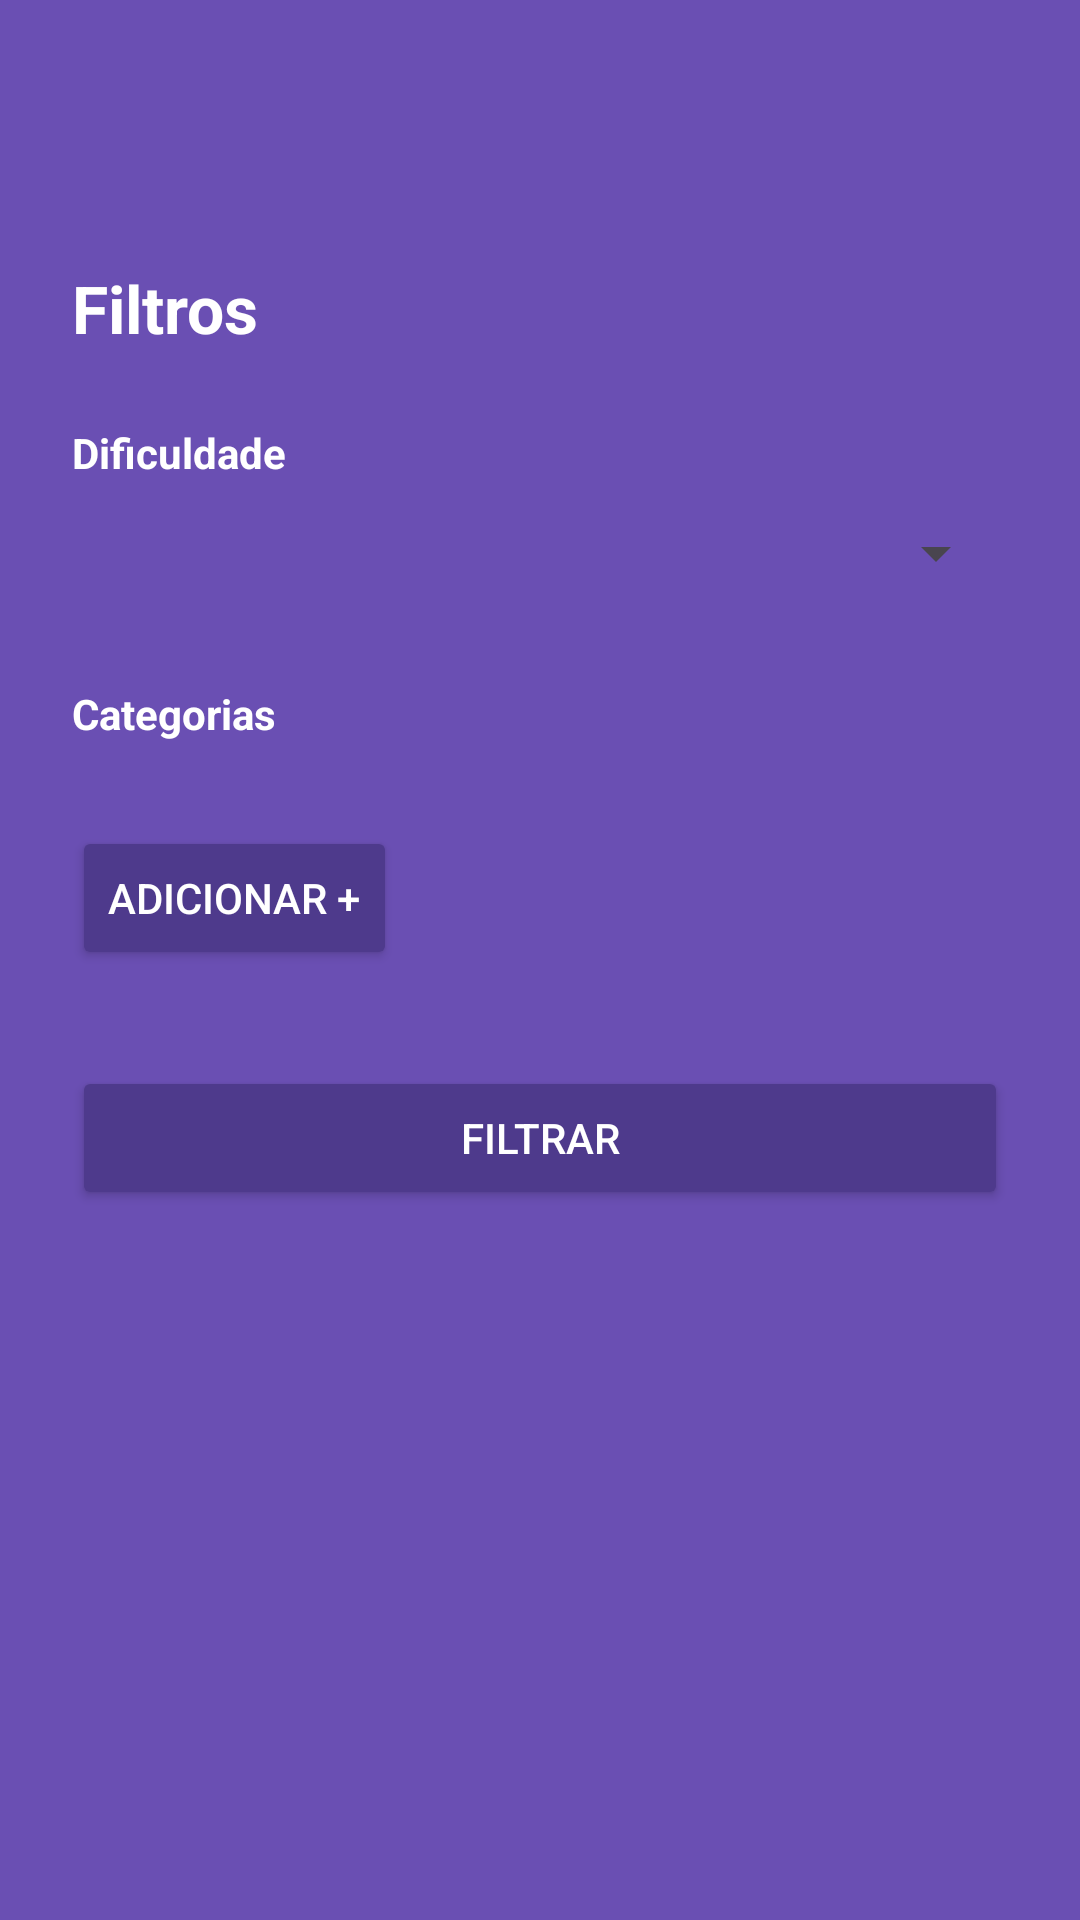

The Android layout XML behind this screen, and the referenced resources:
<!-- AndroidManifest.xml: application theme Theme.Projeto_AMSI -->
<!-- res/layout/drawer_filtros.xml -->
<?xml version="1.0" encoding="utf-8"?>
<ScrollView
    xmlns:android="http://schemas.android.com/apk/res/android"
    android:layout_width="match_parent"
    android:layout_height="match_parent"
    android:layout_gravity="end"
    android:background="#6A4FB3"
    android:paddingTop="64dp">

    <LinearLayout
        android:layout_width="match_parent"
        android:layout_height="wrap_content"
        android:orientation="vertical"
        android:padding="24dp">

        <TextView
            android:layout_width="wrap_content"
            android:layout_height="wrap_content"
            android:text="Filtros"
            android:textSize="22sp"
            android:textStyle="bold"
            android:textColor="@android:color/white"
            android:layout_marginBottom="24dp"/>

        
        <TextView
            android:layout_width="wrap_content"
            android:layout_height="wrap_content"
            android:text="Dificuldade"
            android:textStyle="bold"
            android:textColor="@android:color/white"/>

        <Spinner
            android:id="@+id/spinnerDificuldade"
            android:layout_width="match_parent"
            android:layout_height="wrap_content"
            android:layout_marginTop="12dp"
            android:layout_marginBottom="32dp"/>

        
        <TextView
            android:layout_width="wrap_content"
            android:layout_height="wrap_content"
            android:text="Categorias"
            android:textStyle="bold"
            android:textColor="@android:color/white"
            android:layout_marginBottom="12dp"/>

        
        <LinearLayout
            android:id="@+id/containerCategorias"
            android:layout_width="match_parent"
            android:layout_height="wrap_content"
            android:orientation="vertical"
            android:layout_marginBottom="16dp" />

        <Button
            android:id="@+id/btnAddCategoria"
            android:layout_width="wrap_content"
            android:layout_height="wrap_content"
            android:text="Adicionar +"
            android:layout_marginBottom="32dp"
            android:backgroundTint="@color/purple_dark"
            android:textColor="@android:color/white" />

        <Button
            android:id="@+id/btnAplicarFiltros"
            android:layout_width="match_parent"
            android:layout_height="wrap_content"
            android:text="Filtrar"
            android:backgroundTint="@color/purple_dark"
            android:textColor="@android:color/white"/>

    </LinearLayout>

</ScrollView>
<!-- resources referenced by this layout -->
<resources>
  <color name="purple_dark">#4E3A8C</color>
  <style name="Theme.Projeto_AMSI" parent="Base.Theme.Projeto_AMSI" />
  <style name="Base.Theme.Projeto_AMSI" parent="Theme.Material3.DayNight.NoActionBar">
          
          
      </style>
</resources>
